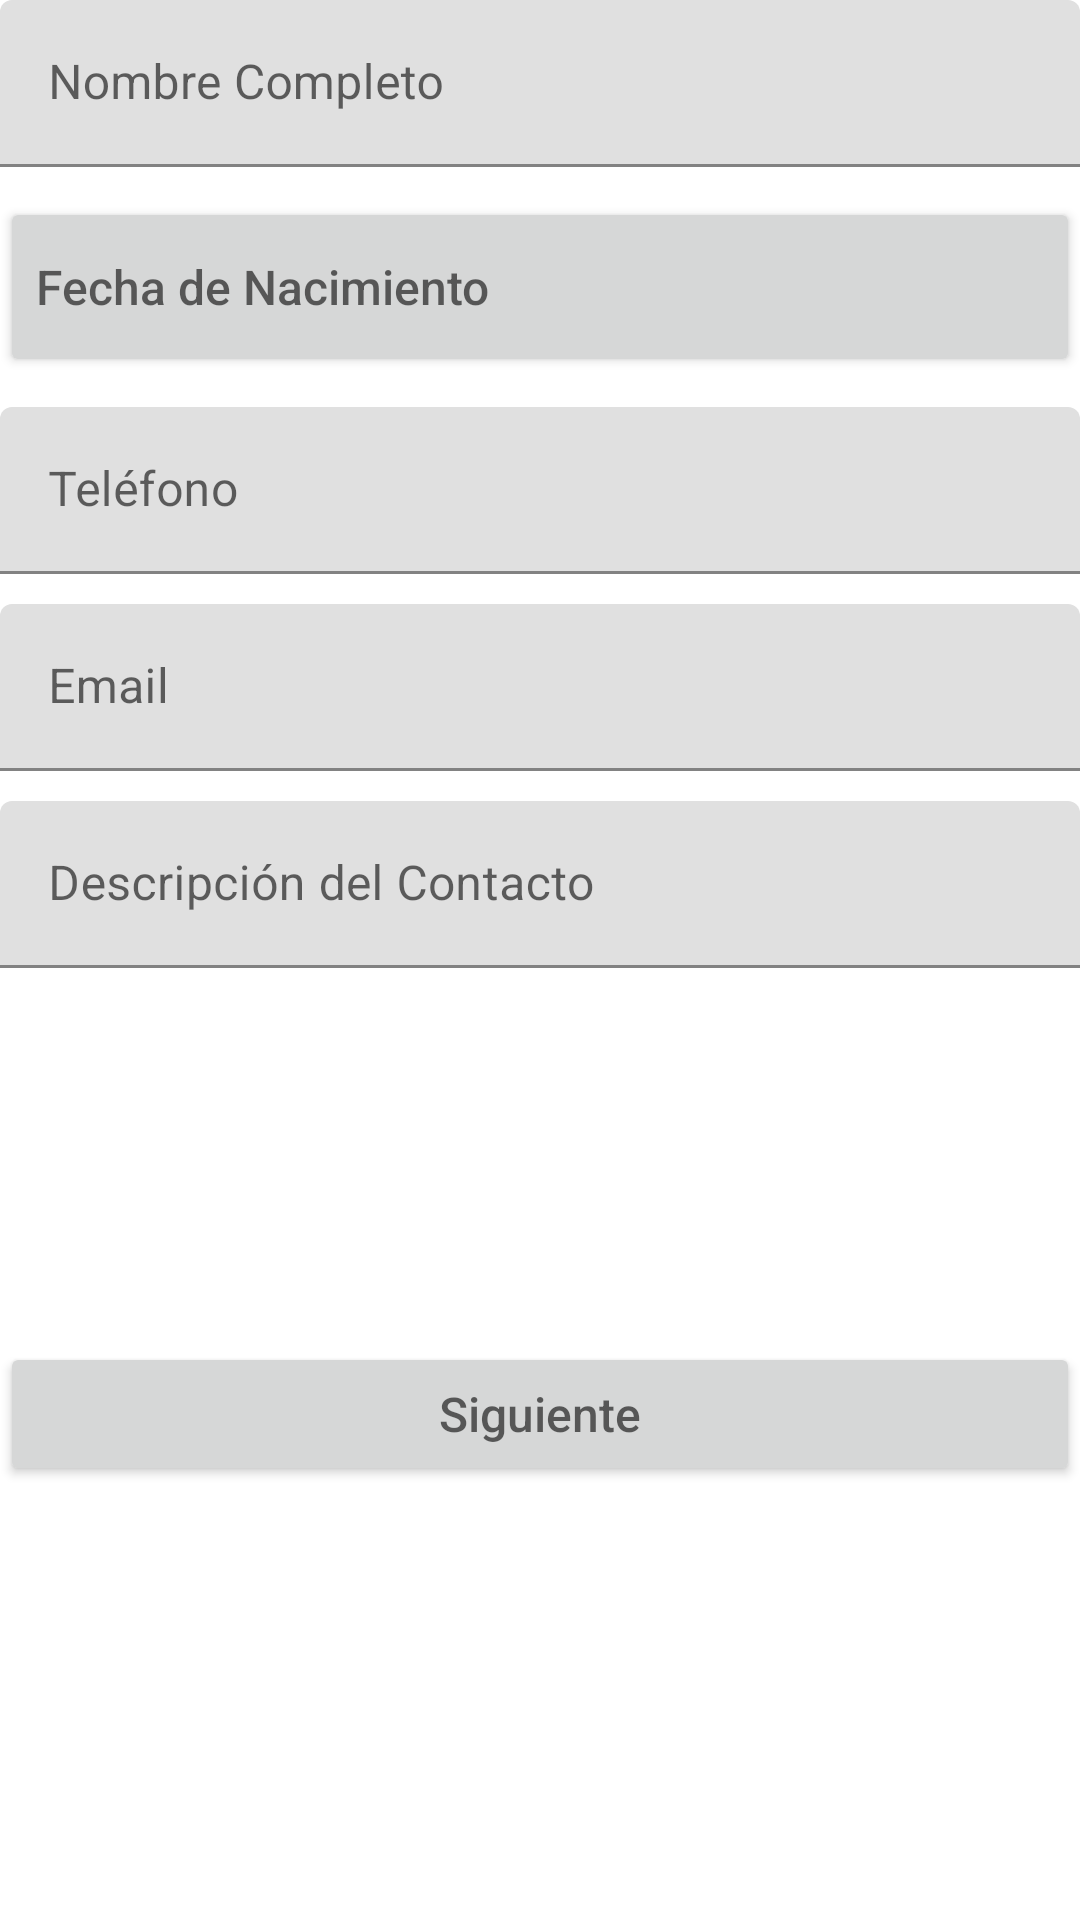

Write the Android layout XML for this screen, with the resource values it uses.
<!-- AndroidManifest.xml: application theme Theme.TareaActivity -->
<!-- res/layout/activity_main.xml -->
<?xml version="1.0" encoding="utf-8"?>
<LinearLayout
    xmlns:android="http://schemas.android.com/apk/res/android"
    xmlns:app="http://schemas.android.com/apk/res-auto"
    xmlns:tools="http://schemas.android.com/tools"
    android:layout_width="match_parent"
    android:layout_height="match_parent"
    android:orientation="vertical"
    android:layout_marginStart="@dimen/horizontal_margin"
    android:layout_marginEnd="@dimen/horizontal_margin"
    android:layout_marginTop="@dimen/vertical_margin"
    android:layout_marginBottom="@dimen/vertical_margin"
    tools:context=".MainActivity">

    <com.google.android.material.textfield.TextInputLayout
        android:layout_width="match_parent"
        android:layout_height="wrap_content"
        android:layout_marginBottom="@dimen/vertical_margin">
        <com.google.android.material.textfield.TextInputEditText
            android:id="@+id/tvNombreCompleto"
            android:layout_width="match_parent"
            android:layout_height="wrap_content"
            android:hint="@string/nombre_completo"/>
    </com.google.android.material.textfield.TextInputLayout>

    <androidx.appcompat.widget.AppCompatButton
        android:id="@+id/btnFechaNacimiento"
        android:layout_width="match_parent"
        android:layout_height="60dp"
        android:layout_marginBottom="@dimen/vertical_margin"
        android:hint="@string/fecha_nacimiento"
        android:onClick="openDatePicker"
        android:textAlignment="textStart"
        android:textSize="16sp" />

    <com.google.android.material.textfield.TextInputLayout
        android:layout_width="match_parent"
        android:layout_height="wrap_content"
        android:layout_marginBottom="@dimen/vertical_margin">
        <com.google.android.material.textfield.TextInputEditText
            android:id="@+id/tvTelefono"
            android:layout_width="match_parent"
            android:layout_height="wrap_content"
            android:inputType="phone"
            android:hint="@string/telefono"/>
    </com.google.android.material.textfield.TextInputLayout>

    <com.google.android.material.textfield.TextInputLayout
        android:layout_width="match_parent"
        android:layout_height="wrap_content"
        android:layout_marginBottom="@dimen/vertical_margin">
        <com.google.android.material.textfield.TextInputEditText
            android:id="@+id/tvEmail"
            android:layout_width="match_parent"
            android:layout_height="wrap_content"
            android:inputType="textEmailAddress"
            android:hint="@string/email"/>
    </com.google.android.material.textfield.TextInputLayout>

    <com.google.android.material.textfield.TextInputLayout
        android:layout_width="match_parent"
        android:layout_height="wrap_content">
        <com.google.android.material.textfield.TextInputEditText
            android:id="@+id/tvDescripcionContacto"
            android:layout_width="match_parent"
            android:layout_height="wrap_content"
            android:hint="@string/descripcion_contacto"/>
    </com.google.android.material.textfield.TextInputLayout>

    <LinearLayout
        android:layout_width="match_parent"
        android:layout_height="match_parent"
        android:layout_weight="1"
        android:layout_gravity="center|bottom"
        android:theme="@style/Theme.TareaActivity">
        <androidx.appcompat.widget.AppCompatButton
            android:id="@+id/btnSiguiente"
            android:layout_width="match_parent"
            android:layout_height="wrap_content"
            android:layout_gravity="center_horizontal|center"
            android:layout_marginBottom="@dimen/vertical_margin"
            android:hint="@string/siguiente"
            android:textSize="@dimen/siguiente_size" />
    </LinearLayout>
</LinearLayout>
<!-- resources referenced by this layout -->
<resources>
  <dimen name="horizontal_margin">10dp</dimen>
  <dimen name="siguiente_size">16dp</dimen>
  <dimen name="vertical_margin">10dp</dimen>
  <string name="descripcion_contacto">Descripción del Contacto</string>
  <string name="email">Email</string>
  <string name="fecha_nacimiento">Fecha de Nacimiento</string>
  <string name="nombre_completo">Nombre Completo</string>
  <string name="siguiente">Siguiente</string>
  <string name="telefono">Teléfono</string>
  <style name="Theme.TareaActivity" parent="Theme.MaterialComponents.DayNight.DarkActionBar">
          
          <item name="colorPrimaryVariant">@color/primaryColorDark</item>
          <item name="colorPrimary">@color/primaryColor</item>
          <item name="colorOnPrimary">@color/white</item>
          
          <item name="colorSecondaryVariant">@color/accentColor</item>
          <item name="colorSecondary">@color/accentColor</item>
          <item name="colorOnSecondary">@color/black</item>
          
          <item name="android:statusBarColor">?attr/colorPrimaryVariant</item>
          
      </style>
  <color name="primaryColorDark">#7B1FA2</color>
  <color name="primaryColor">#9C27B0</color>
  <color name="white">#FFFFFF</color>
  <color name="accentColor">#009688</color>
  <color name="black">#212121</color>
</resources>
